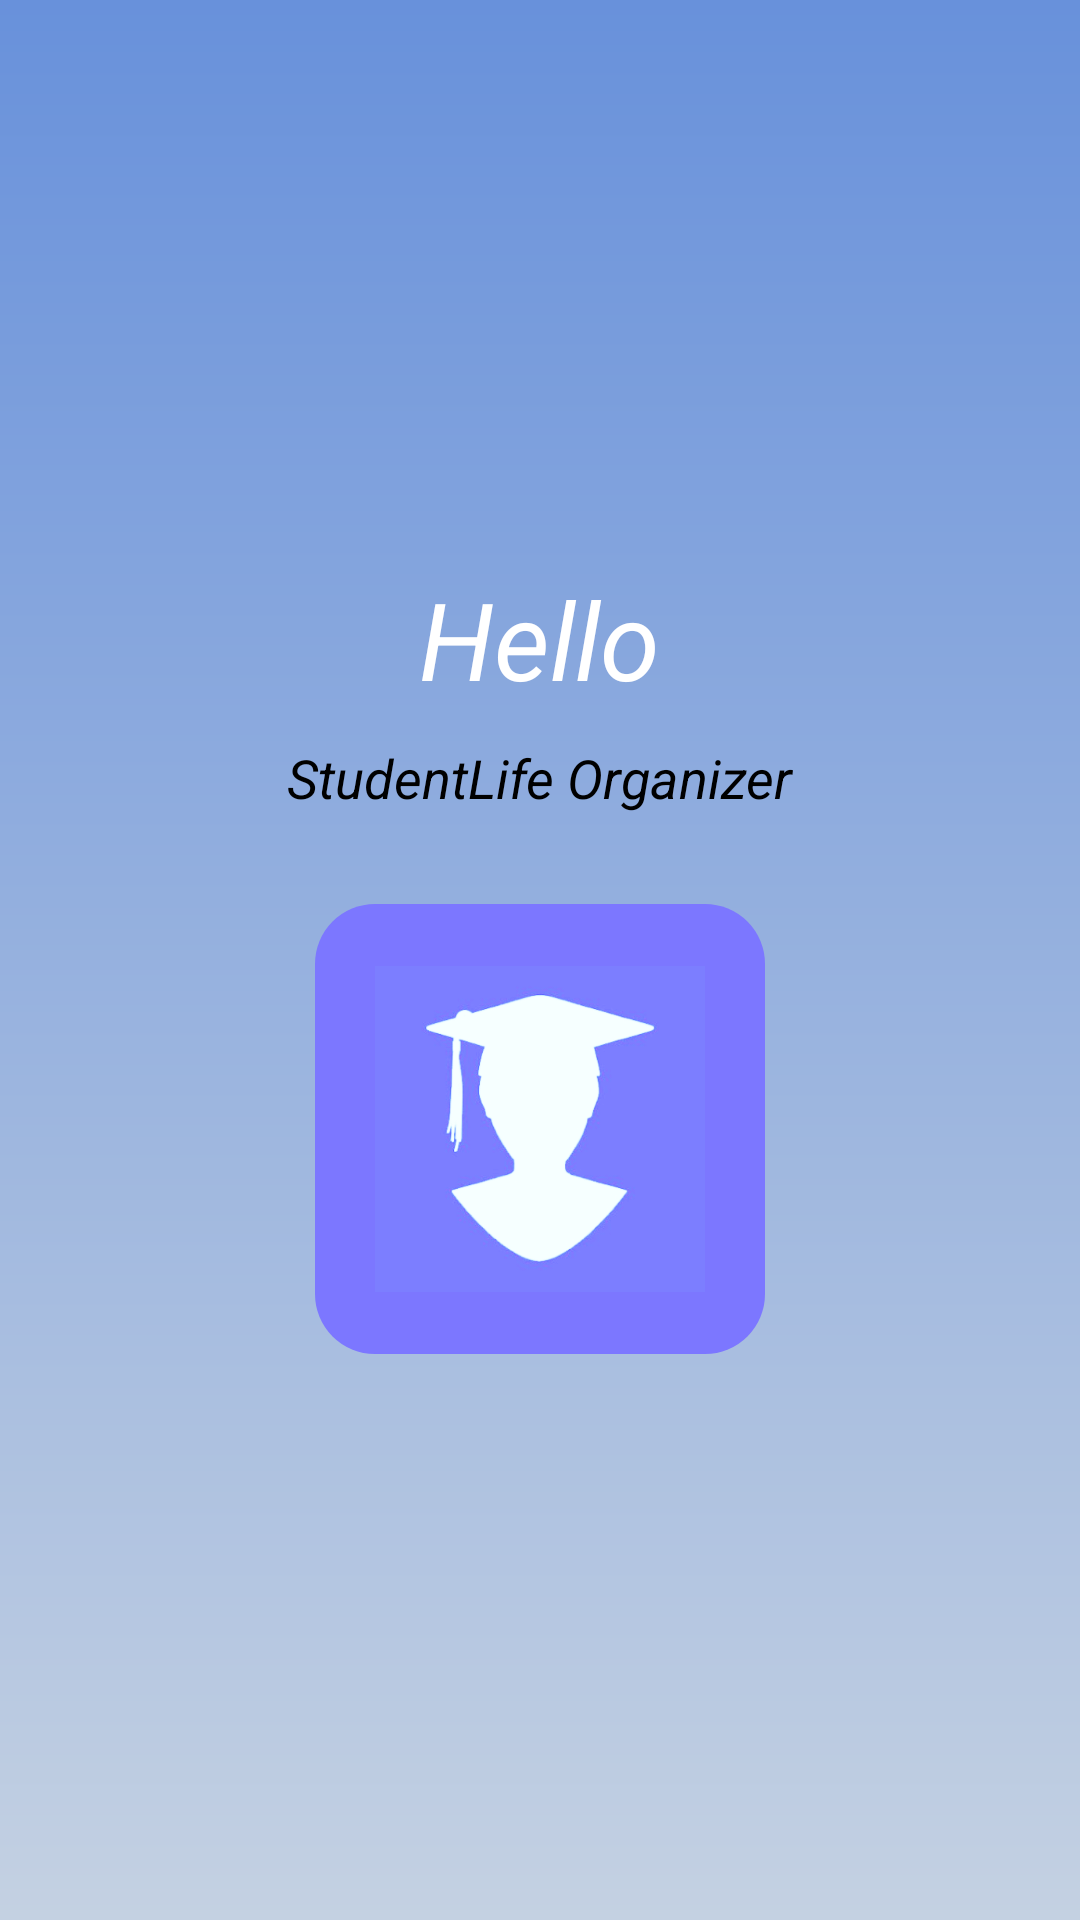

Layout XML and referenced resources for this Android screen:
<!-- AndroidManifest.xml: application theme Theme.StudentLifeOrganizer -->
<!-- res/layout/activity_splash.xml -->
<?xml version="1.0" encoding="utf-8"?>
<LinearLayout xmlns:android="http://schemas.android.com/apk/res/android"
    android:layout_width="match_parent"
    android:layout_height="match_parent"
    android:orientation="vertical"
    android:gravity="center"
    android:background="@drawable/gradient_background"
    >

    <TextView
        android:id="@+id/textHello"
        android:layout_width="wrap_content"
        android:layout_height="wrap_content"
        android:layout_marginBottom="10dp"
        android:text="Hello"
        android:textColor="@android:color/white"
        android:textSize="36sp"
        android:textStyle="italic" />

    <TextView
        android:id="@+id/textSubtitle"
        android:layout_width="wrap_content"
        android:layout_height="wrap_content"
        android:text="StudentLife Organizer"
        android:textSize="18sp"
        android:textStyle="italic"
        android:textColor="@android:color/black"

        android:layout_marginBottom="30dp" />

    <ImageView
        android:id="@+id/imageIcon"
        android:layout_width="150dp"
        android:layout_height="150dp"
        android:background="@drawable/icon_background"
        android:padding="20dp"
        android:src="@drawable/img"
        android:scaleType="centerInside" />
</LinearLayout>
<!-- resources referenced by this layout -->
<resources>
  <!-- drawable gradient_background (drawable) -->
  <?xml version="1.0" encoding="utf-8"?>
  <layer-list xmlns:android="http://schemas.android.com/apk/res/android">
      <item>
          <shape android:shape="rectangle">
              <gradient
                  android:startColor="#6891DB"
                  android:endColor="#C4D1E2"
                  android:angle="270" />
          </shape>
      </item>
  </layer-list>
  <!-- drawable icon_background (drawable) -->
  <shape xmlns:android="http://schemas.android.com/apk/res/android"
      android:shape="rectangle">
      <solid android:color="#7C77FF"/>
      <corners android:radius="20dp"/>
  </shape>
  <!-- drawable img: png bitmap (drawable, 44812 bytes) -->
  <style name="Theme.StudentLifeOrganizer" parent="Base.Theme.StudentLifeOrganizer" />
  <style name="Base.Theme.StudentLifeOrganizer" parent="Theme.Material3.DayNight.NoActionBar">
          
          
      </style>
</resources>
